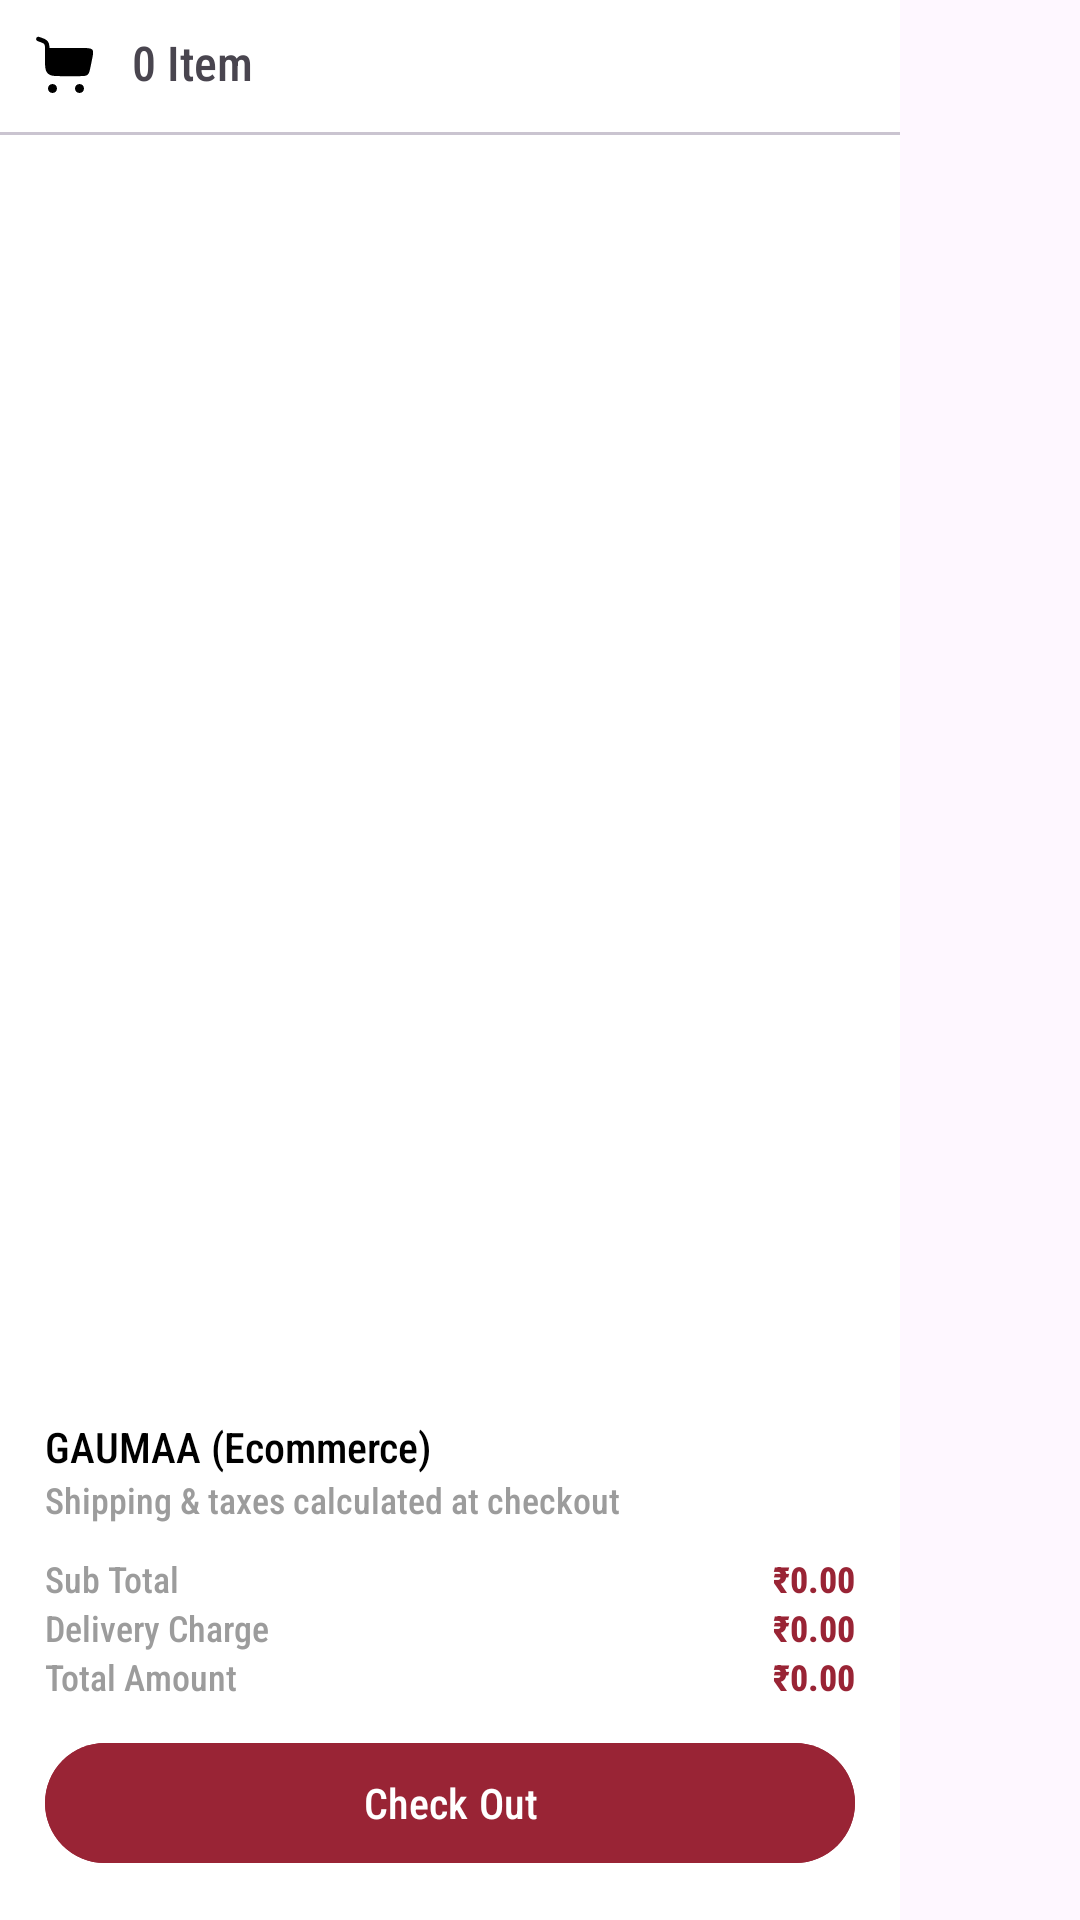

Write the Android layout XML for this screen, with the resource values it uses.
<!-- AndroidManifest.xml: application theme Theme.Agrisewa -->
<!-- res/layout/custom_cart_drawer_layout.xml -->
<?xml version="1.0" encoding="utf-8"?>
<LinearLayout xmlns:android="http://schemas.android.com/apk/res/android"
    xmlns:app="http://schemas.android.com/apk/res-auto"
    xmlns:tools="http://schemas.android.com/tools"
    android:layout_width="match_parent"
    android:layout_height="match_parent"
    android:baselineAligned="false"
    android:orientation="horizontal">

    <RelativeLayout
        android:layout_width="match_parent"
        android:layout_height="match_parent"
        android:layout_weight="1"
        android:background="@color/white">

        <LinearLayout
            android:layout_width="match_parent"
            android:layout_height="wrap_content"
            android:orientation="vertical">

            <RelativeLayout
                android:layout_width="match_parent"
                android:layout_height="wrap_content"
                android:padding="10dp">

                <TextView
                    android:id="@+id/txtQty"
                    android:layout_width="wrap_content"
                    android:layout_height="wrap_content"
                    android:layout_centerVertical="true"
                    android:drawablePadding="10dp"
                    android:text="0 Item"
                    android:textSize="16sp"
                    app:drawableStartCompat="@drawable/cart"
                    app:drawableTint="@color/black" />

                <ImageView
                    android:id="@+id/imgCross"
                    android:layout_width="wrap_content"
                    android:layout_height="wrap_content"
                    android:layout_alignParentEnd="true"
                    android:layout_centerVertical="true"
                    android:padding="10dp"
                    android:src="@drawable/cross" />

            </RelativeLayout>

            <com.google.android.material.divider.MaterialDivider
                android:layout_width="match_parent"
                android:layout_height="wrap_content" />

            <androidx.recyclerview.widget.RecyclerView
                android:id="@+id/cartRecycler"
                android:layout_width="match_parent"
                android:layout_height="wrap_content"
                tools:listitem="@layout/custom_cart_item_layout" />

        </LinearLayout>

        <LinearLayout
            android:layout_width="match_parent"
            android:layout_height="wrap_content"
            android:layout_alignParentBottom="true"
            android:background="@color/white"
            android:orientation="vertical"
            android:padding="15dp">

            <TextView
                android:layout_width="wrap_content"
                android:layout_height="wrap_content"
                android:text="GAUMAA (Ecommerce)"
                android:textColor="@color/black" />

            <TextView
                android:layout_width="wrap_content"
                android:layout_height="wrap_content"
                android:text="Shipping &amp; taxes calculated at checkout"
                android:textColor="@color/grey"
                android:textSize="12sp" />

            <RelativeLayout
                android:layout_width="match_parent"
                android:layout_height="wrap_content"
                android:layout_marginTop="10dp">

                <TextView
                    android:layout_width="wrap_content"
                    android:layout_height="wrap_content"
                    android:text="Sub Total"
                    android:textColor="@color/grey"
                    android:textSize="12sp" />

                <TextView
                    android:id="@+id/txtCartAmount"
                    android:layout_width="wrap_content"
                    android:layout_height="wrap_content"
                    android:layout_alignParentEnd="true"
                    android:text="₹0.00"
                    android:textColor="@color/main_color"
                    android:textSize="12sp"
                    android:textStyle="bold" />

            </RelativeLayout>

            <RelativeLayout
                android:layout_width="match_parent"
                android:layout_height="wrap_content">

                <TextView
                    android:layout_width="wrap_content"
                    android:layout_height="wrap_content"
                    android:text="Delivery Charge"
                    android:textColor="@color/grey"
                    android:textSize="12sp" />

                <TextView
                    android:id="@+id/txtDeliveryAmount"
                    android:layout_width="wrap_content"
                    android:layout_height="wrap_content"
                    android:layout_alignParentEnd="true"
                    android:text="₹0.00"
                    android:textColor="@color/main_color"
                    android:textSize="12sp"
                    android:textStyle="bold" />

            </RelativeLayout>

            <RelativeLayout
                android:layout_width="match_parent"
                android:layout_height="wrap_content">

                <TextView
                    android:layout_width="wrap_content"
                    android:layout_height="wrap_content"
                    android:text="Total Amount"
                    android:textColor="@color/grey"
                    android:textSize="12sp" />

                <TextView
                    android:id="@+id/txtTotalAmount"
                    android:layout_width="wrap_content"
                    android:layout_height="wrap_content"
                    android:layout_alignParentEnd="true"
                    android:text="₹0.00"
                    android:textColor="@color/main_color"
                    android:textSize="12sp"
                    android:textStyle="bold" />

            </RelativeLayout>

            <com.google.android.material.button.MaterialButton
                android:id="@+id/btnCheckOut"
                android:layout_width="match_parent"
                android:layout_height="wrap_content"
                android:layout_marginTop="10dp"
                android:backgroundTint="@color/main_color"
                android:paddingStart="50dp"
                android:paddingEnd="50dp"
                android:text="Check Out"
                android:textColor="@color/white"
                app:cornerRadius="100dp" />

        </LinearLayout>

    </RelativeLayout>

    <LinearLayout
        android:id="@+id/transLayer"
        android:layout_width="match_parent"
        android:layout_height="match_parent"
        android:layout_weight="5"
        android:background="#08FFFFFF"
        android:orientation="horizontal" />

</LinearLayout>
<!-- res/layout/custom_cart_item_layout.xml (included above) -->
<?xml version="1.0" encoding="utf-8"?>
<com.google.android.material.card.MaterialCardView xmlns:android="http://schemas.android.com/apk/res/android"
    xmlns:app="http://schemas.android.com/apk/res-auto"
    android:layout_width="match_parent"
    android:layout_height="wrap_content"
    app:cardBackgroundColor="@color/light_grey"
    app:cardCornerRadius="10dp"
    app:cardUseCompatPadding="true"
    app:strokeWidth="0dp">

    <LinearLayout
        android:layout_width="match_parent"
        android:layout_height="wrap_content"
        android:layout_margin="10dp"
        android:orientation="horizontal">

        <com.google.android.material.card.MaterialCardView
            android:layout_width="wrap_content"
            android:layout_height="wrap_content"
            app:strokeWidth="0dp">

            <ImageView
                android:id="@+id/imgBanner"
                android:layout_width="80dp"
                android:layout_height="100dp"
                android:scaleType="centerCrop"
                android:src="@drawable/logo" />

        </com.google.android.material.card.MaterialCardView>

        <LinearLayout
            android:layout_width="match_parent"
            android:layout_height="wrap_content"
            android:orientation="vertical"
            android:padding="10dp">

            <RelativeLayout
                android:layout_width="match_parent"
                android:layout_height="wrap_content">

                <TextView
                    android:id="@+id/txtProductName"
                    android:layout_width="wrap_content"
                    android:layout_height="wrap_content"
                    android:singleLine="true"
                    android:text="Product Name"
                    android:textSize="16sp" />

                <ImageView
                    android:id="@+id/imgDelete"
                    android:layout_width="wrap_content"
                    android:layout_height="wrap_content"
                    android:layout_alignParentEnd="true"
                    android:src="@drawable/delete" />

            </RelativeLayout>

            <LinearLayout
                android:layout_width="wrap_content"
                android:layout_height="wrap_content"
                android:orientation="horizontal">

                <TextView
                    android:id="@+id/txtDiscountPrice"
                    android:layout_width="wrap_content"
                    android:layout_height="wrap_content"
                    android:text="₹ 100"
                    android:textColor="@android:color/holo_green_dark"
                    android:textSize="12sp" />

                <TextView
                    android:id="@+id/txtPrice"
                    android:layout_width="wrap_content"
                    android:layout_height="wrap_content"
                    android:layout_marginStart="10dp"
                    android:text="₹ 150"
                    android:textColor="@android:color/darker_gray"
                    android:textSize="12sp" />

            </LinearLayout>

            <TextView
                android:id="@+id/txtOff"
                android:layout_width="wrap_content"
                android:layout_height="wrap_content"
                android:text="0% OFF"
                android:textColor="@android:color/holo_red_dark" />

            <TextView
                android:id="@+id/txtQty"
                android:layout_width="wrap_content"
                android:layout_height="wrap_content"
                android:text="0 Item"
                android:textColor="@android:color/holo_green_dark" />

        </LinearLayout>

    </LinearLayout>

</com.google.android.material.card.MaterialCardView>
<!-- resources referenced by this layout -->
<resources>
  <color name="black">#FF000000</color>
  <color name="grey">#9C9C9C</color>
  <color name="light_grey">#F1F1F1</color>
  <color name="main_color">#992435</color>
  <color name="white">#FFFFFFFF</color>
  <!-- drawable cart (drawable) -->
  <vector xmlns:android="http://schemas.android.com/apk/res/android"
      android:width="24dp"
      android:height="24dp"
      android:viewportWidth="24"
      android:viewportHeight="24">
  
      <path
          android:fillColor="#ffffff"
          android:pathData="M2.084,2.751C2.222,2.36 2.65,2.155 3.04,2.292L3.342,2.398C3.958,2.615 4.482,2.799 4.894,3.001C5.335,3.218 5.713,3.484 5.997,3.9C6.279,4.312 6.395,4.765 6.449,5.262C6.473,5.484 6.486,5.73 6.492,6H17.131C18.816,6 20.332,6 20.776,6.577C21.22,7.154 21.047,8.024 20.699,9.763L20.2,12.188C19.885,13.716 19.727,14.481 19.175,14.93C18.624,15.38 17.843,15.38 16.282,15.38H10.979C8.19,15.38 6.796,15.38 5.929,14.466C5.063,13.552 5,12.582 5,9.64L5,7.038C5,6.298 4.999,5.803 4.958,5.423C4.918,5.06 4.849,4.878 4.758,4.746C4.67,4.617 4.537,4.497 4.233,4.348C3.911,4.19 3.472,4.034 2.804,3.799L2.543,3.707C2.152,3.57 1.947,3.142 2.084,2.751Z" />
  
      <path
          android:fillColor="#ffffff"
          android:pathData="M7.5,18C8.328,18 9,18.672 9,19.5C9,20.328 8.328,21 7.5,21C6.672,21 6,20.328 6,19.5C6,18.672 6.672,18 7.5,18Z" />
  
      <path
          android:fillColor="#ffffff"
          android:pathData="M16.5,18C17.328,18 18,18.672 18,19.5C18,20.329 17.328,21 16.5,21C15.672,21 15,20.329 15,19.5C15,18.672 15.672,18 16.5,18Z" />
  
  </vector>
  <!-- drawable delete (drawable) -->
  <vector xmlns:android="http://schemas.android.com/apk/res/android"
      android:width="20dp"
      android:height="20dp"
      android:viewportWidth="24"
      android:viewportHeight="24">
  
      <path
          android:fillColor="@color/main_color"
          android:pathData="M5.755,20.283 L4,8H20L18.245,20.283A2,2 0,0 1,16.265 22H7.735A2,2 0,0 1,5.755 20.283ZM21,4H16V3a1,1 0,0 0,-1 -1H9A1,1 0,0 0,8 3V4H3A1,1 0,0 0,3 6H21a1,1 0,0 0,0 -2Z" />
  
  </vector>
  <!-- drawable logo: png bitmap (drawable, 113352 bytes) -->
  <style name="Theme.Agrisewa" parent="Base.Theme.Agrisewa" />
  <style name="Base.Theme.Agrisewa" parent="Theme.Material3.DayNight.NoActionBar">
          
          
          <item name="android:statusBarColor">@color/white</item>
          <item name="android:windowLightStatusBar">true</item>
          <item name="fontFamily">sans-serif-condensed-medium</item>
      </style>
</resources>
